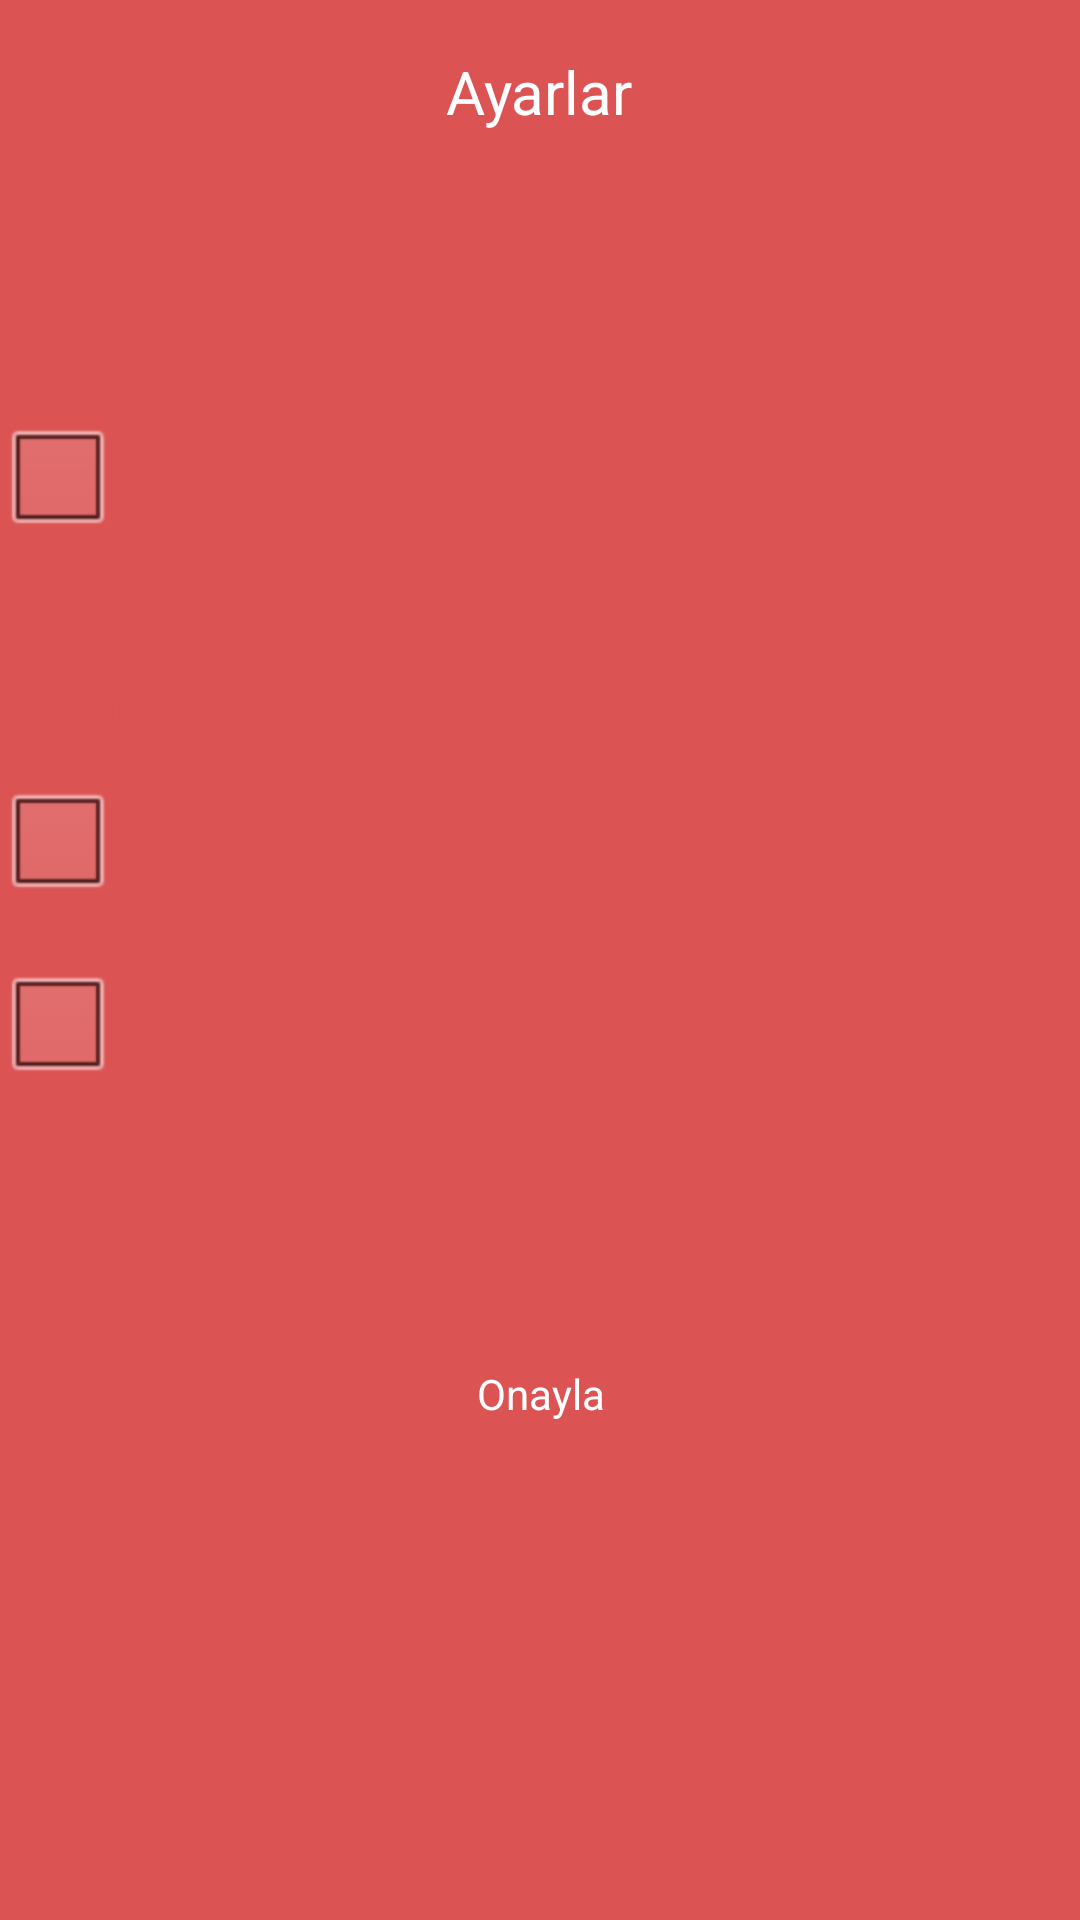

This screen was rendered from an Android layout file. Write that file and the resources it references.
<!-- AndroidManifest.xml: activity theme android:Theme.NoTitleBar.Fullscreen -->
<!-- res/layout/activity_info.xml -->
<?xml version="1.0" encoding="utf-8"?>
<RelativeLayout xmlns:android="http://schemas.android.com/apk/res/android"
    android:layout_width="match_parent"
    android:layout_height="match_parent"
    android:background="@color/colorPrimary">
    <RelativeLayout
        android:layout_width="match_parent"
        android:layout_height="match_parent"
        android:layout_marginTop="60dp"

        android:background="@drawable/corners_layout"
        android:id="@+id/relativeLayout">

    </RelativeLayout>

    <TextView
        android:id="@+id/textView2"
        android:layout_width="wrap_content"
        android:layout_height="wrap_content"
        android:layout_alignEnd="@+id/relativeLayout"
        android:layout_alignLeft="@+id/relativeLayout"
        android:layout_alignRight="@+id/relativeLayout"
        android:layout_alignStart="@+id/relativeLayout"
        android:layout_alignTop="@+id/relativeLayout"
        android:layout_marginTop="34dp"
        android:text="Oynatıcı Seçeneği"
        android:textAlignment="textStart"
        android:textColor="@color/colorPrimary"
        android:textSize="18sp" />

    <CheckBox
        android:id="@+id/checkBox_mxplayer"
        android:layout_width="wrap_content"
        android:layout_height="wrap_content"
        android:layout_alignEnd="@+id/relativeLayout"
        android:layout_alignLeft="@+id/relativeLayout"
        android:layout_alignRight="@+id/relativeLayout"
        android:layout_alignStart="@+id/relativeLayout"
        android:layout_below="@+id/textView2"
        android:layout_marginTop="16dp"
        android:text="Mx Player"
        android:textColor="@color/colorPrimary" />

    <TextView
        android:id="@+id/textView3"
        android:layout_width="match_parent"
        android:layout_height="wrap_content"
        android:layout_alignLeft="@+id/relativeLayout"
        android:layout_alignStart="@+id/relativeLayout"
        android:layout_below="@+id/checkBox_mxplayer"
        android:layout_marginTop="40dp"
        android:text="Görüntülenme Tipi"
        android:textAlignment="textStart"
        android:textColor="@color/colorPrimary"
        android:textSize="18sp" />

    <CheckBox
        android:id="@+id/checkBox2"
        android:layout_width="wrap_content"
        android:layout_height="wrap_content"
        android:layout_alignEnd="@+id/relativeLayout"
        android:layout_alignLeft="@+id/relativeLayout"
        android:layout_alignRight="@+id/relativeLayout"
        android:layout_alignStart="@+id/relativeLayout"
        android:layout_below="@+id/textView3"
        android:layout_marginTop="9dp"
        android:text="Listeleme"
        android:textColor="@color/colorPrimary" />

    <CheckBox
        android:id="@+id/checkBox3"
        android:layout_width="wrap_content"
        android:layout_height="wrap_content"
        android:layout_alignEnd="@+id/relativeLayout"
        android:layout_alignLeft="@+id/relativeLayout"
        android:layout_alignRight="@+id/relativeLayout"
        android:layout_alignStart="@+id/relativeLayout"
        android:layout_below="@+id/checkBox2"
        android:layout_marginTop="13dp"
        android:text="Yan Yana ( Albüm )"
        android:textColor="@color/colorPrimary" />

    <Button
        android:id="@+id/btnSeries"
        android:layout_width="wrap_content"
        android:layout_height="40dp"
        android:layout_alignParentEnd="true"
        android:layout_alignParentLeft="true"
        android:layout_alignParentRight="true"
        android:layout_alignParentStart="true"
        android:layout_below="@+id/checkBox3"
        android:layout_marginTop="80dp"
        android:background="@color/colorPrimary"
        android:text="Onayla"
        android:textColor="@android:color/background_light" />

    <TextView
        android:id="@+id/textView4"
        android:layout_width="wrap_content"
        android:layout_height="wrap_content"
        android:layout_marginBottom="16dp"
        android:text="Ayarlar"
        android:textColor="@android:color/background_light"
        android:textSize="20sp"
        android:layout_above="@+id/textView2"
        android:layout_centerHorizontal="true" />

</RelativeLayout>
<!-- resources referenced by this layout -->
<resources>
  <color name="colorPrimary">#dc5353</color>
  <!-- drawable corners_layout (drawable) -->
  <?xml version="1.0" encoding="utf-8"?>
  <shape xmlns:android="http://schemas.android.com/apk/res/android" android:shape="rectangle">
      <corners android:radius="5dp"
          />
      <stroke android:color="#fff"
          android:width="@dimen/_2sdp"></stroke>
      <padding android:left="10dp" android:right="10dp" android:top="10dp" android:bottom="10dp"/>
      <solid android:color="@android:color/transparent"
          />
  </shape>
</resources>
